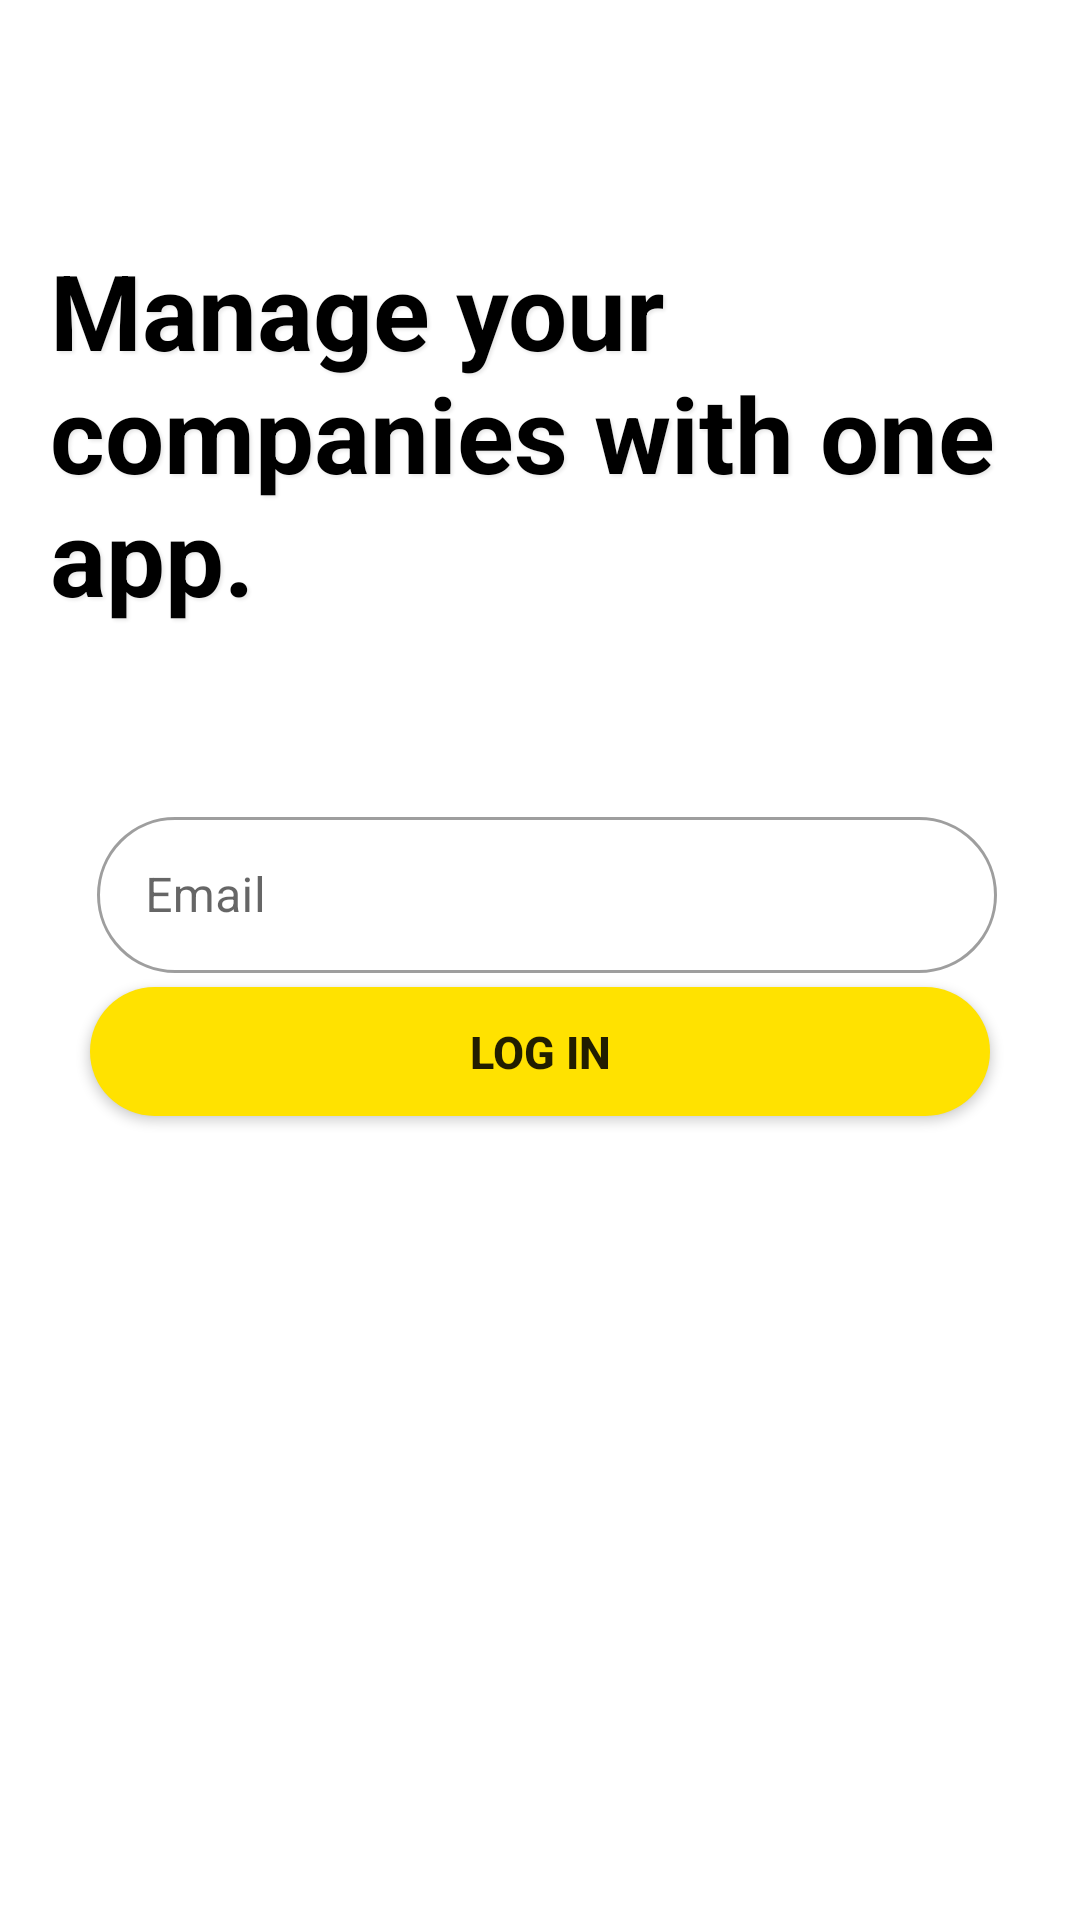

Layout XML and referenced resources for this Android screen:
<!-- AndroidManifest.xml: application theme Theme.CompnayService -->
<!-- res/layout/activity_login_screen.xml -->
<?xml version="1.0" encoding="utf-8"?>
<androidx.constraintlayout.widget.ConstraintLayout xmlns:android="http://schemas.android.com/apk/res/android"
    xmlns:app="http://schemas.android.com/apk/res-auto"
    xmlns:tools="http://schemas.android.com/tools"
    android:layout_width="match_parent"
    android:layout_height="match_parent"
    tools:context=".LoginScreen">

    <TextView
        android:id="@+id/textView3"
        android:layout_width="327dp"
        android:layout_height="139dp"
        android:layout_marginStart="32dp"
        android:layout_marginLeft="32dp"
        android:layout_marginTop="80dp"
        android:layout_marginEnd="32dp"
        android:layout_marginRight="32dp"
        android:shadowColor="@color/shadow_color"
        android:shadowDx="2"
        android:shadowDy="2"
        android:shadowRadius="2.5"
        android:text="Manage your companies with one app."
        android:textColor="@color/black"
        android:textSize="35dp"
        android:textStyle="bold"
        app:layout_constraintEnd_toEndOf="parent"
        app:layout_constraintStart_toStartOf="parent"
        app:layout_constraintTop_toTopOf="parent" />

    <Button
        android:id="@+id/button_login"
        android:layout_width="300dp"
        android:layout_height="43dp"
        android:layout_marginBottom="268dp"
        android:background="@drawable/ripple_button_yw"
        android:text="Log in"
        android:textStyle="bold"
        android:textSize="15dp"
        app:backgroundTint="@color/yellowish"
        app:layout_constraintBottom_toBottomOf="parent"
        app:layout_constraintEnd_toEndOf="parent"
        app:layout_constraintStart_toStartOf="parent" />


    <com.google.android.material.textfield.TextInputLayout
        android:id="@+id/etPasswordLayout"
        style="@style/Widget.MaterialComponents.TextInputLayout.OutlinedBox.Dense"
        android:layout_width="300dp"
        android:layout_height="64dp"
        android:layout_marginTop="10dp"
        android:layout_marginBottom="332dp"
        app:layout_constraintBottom_toBottomOf="parent"
        app:layout_constraintEnd_toEndOf="parent"
        app:layout_constraintHorizontal_bias="0.538"
        app:layout_constraintStart_toStartOf="parent"
        app:layout_constraintTop_toBottomOf="@+id/etPasswordLayout"
        app:layout_constraintVertical_bias="1.0"
        app:passwordToggleEnabled="true"
        app:shapeAppearanceOverlay="@style/ShapeAppearanceOverlay.Rounded"
        app:startIconDrawable="@drawable/ic_baseline_lock_24">


        <EditText
            android:id="@+id/password_login"
            android:layout_width="300dp"
            android:layout_height="52dp"
            android:backgroundTint="@color/shadow_color"
            android:ems="10"
            android:hint="Password"
            android:inputType="textPassword"
            app:passwordToggleEnabled="true"
            app:passwordToggleTint="@color/white"
            tools:layout_editor_absoluteX="50dp"
            tools:layout_editor_absoluteY="322dp" />
    </com.google.android.material.textfield.TextInputLayout>

    <com.google.android.material.textfield.TextInputLayout
        android:id="@+id/etPasswordLayout"
        style="@style/Widget.MaterialComponents.TextInputLayout.OutlinedBox.Dense"
        android:layout_width="300dp"
        android:layout_height="66dp"
        android:layout_marginTop="48dp"
        app:layout_constraintEnd_toEndOf="parent"
        app:layout_constraintHorizontal_bias="0.54"
        app:layout_constraintStart_toStartOf="parent"
        app:layout_constraintTop_toBottomOf="@+id/textView3"
        app:shapeAppearanceOverlay="@style/ShapeAppearanceOverlay.Rounded"
        app:startIconDrawable="@drawable/ic_baseline_mail_outline_24">


        <EditText
            android:id="@+id/email_address_login"
            android:layout_width="300dp"
            android:layout_height="52dp"
            android:layout_marginTop="5dp"

            android:layout_marginBottom="9dp"
            android:backgroundTint="@color/shadow_color"
            android:ems="10"
            android:hint="Email"
            android:inputType="textEmailAddress"
            android:shadowColor="@color/black"
            app:layout_constraintBottom_toBottomOf="parent"
            app:layout_constraintEnd_toEndOf="parent"
            app:layout_constraintStart_toStartOf="parent"
            app:layout_constraintTop_toTopOf="parent" />
    </com.google.android.material.textfield.TextInputLayout>

</androidx.constraintlayout.widget.ConstraintLayout>
<!-- resources referenced by this layout -->
<resources>
  <color name="black">#FF000000</color>
  <color name="shadow_color">#E7E7E7</color>&gt;
  <color name="white">#FFFFFFFF</color>
  <color name="yellowish">#FFE200</color>
  <!-- drawable ripple_button_yw (drawable) -->
  <?xml version="1.0" encoding="utf-8"?>
  <ripple xmlns:android="http://schemas.android.com/apk/res/android" android:color="@color/shadow_color">
      <item android:drawable="@drawable/button_yellow">
          <shape android:shape="rectangle">
  
          </shape>
      </item>
  
  
  </ripple>
  <style name="ShapeAppearanceOverlay.Rounded">
          <item name="cornerFamily">rounded</item>
          <item name="cornerSize">30dp</item>
      </style>
  <style name="Theme.CompnayService" parent="Theme.MaterialComponents.Light.NoActionBar">
          
          <item name="colorPrimary">@color/yellowish</item>
          <item name="colorPrimaryVariant">@color/white_notch</item>
          <item name="colorOnPrimary">@color/white</item>
          
          <item name="colorSecondary">@color/teal_200</item>
          <item name="colorSecondaryVariant">@color/teal_700</item>
          <item name="colorOnSecondary">@color/white</item>
          
          <item name="android:statusBarColor" tools:targetApi="l">?attr/colorPrimaryVariant</item>
          
          <item name="color">@color/white</item>
      </style>
  <!-- drawable button_yellow (drawable) -->
  <?xml version="1.0" encoding="utf-8"?>
  <ripple xmlns:android="http://schemas.android.com/apk/res/android" android:color="?android:attr/colorControlHighlight">
      <item>
          <shape android:shape="rectangle" >
              <corners android:radius="29dp"/>
              <solid android:color="@color/yellowish"/>
          </shape>
      </item>
  </ripple>
  <color name="white_notch">#E4E4E4</color>
  <color name="teal_200">#FF03DAC5</color>
  <color name="teal_700">#FF018786</color>
</resources>
